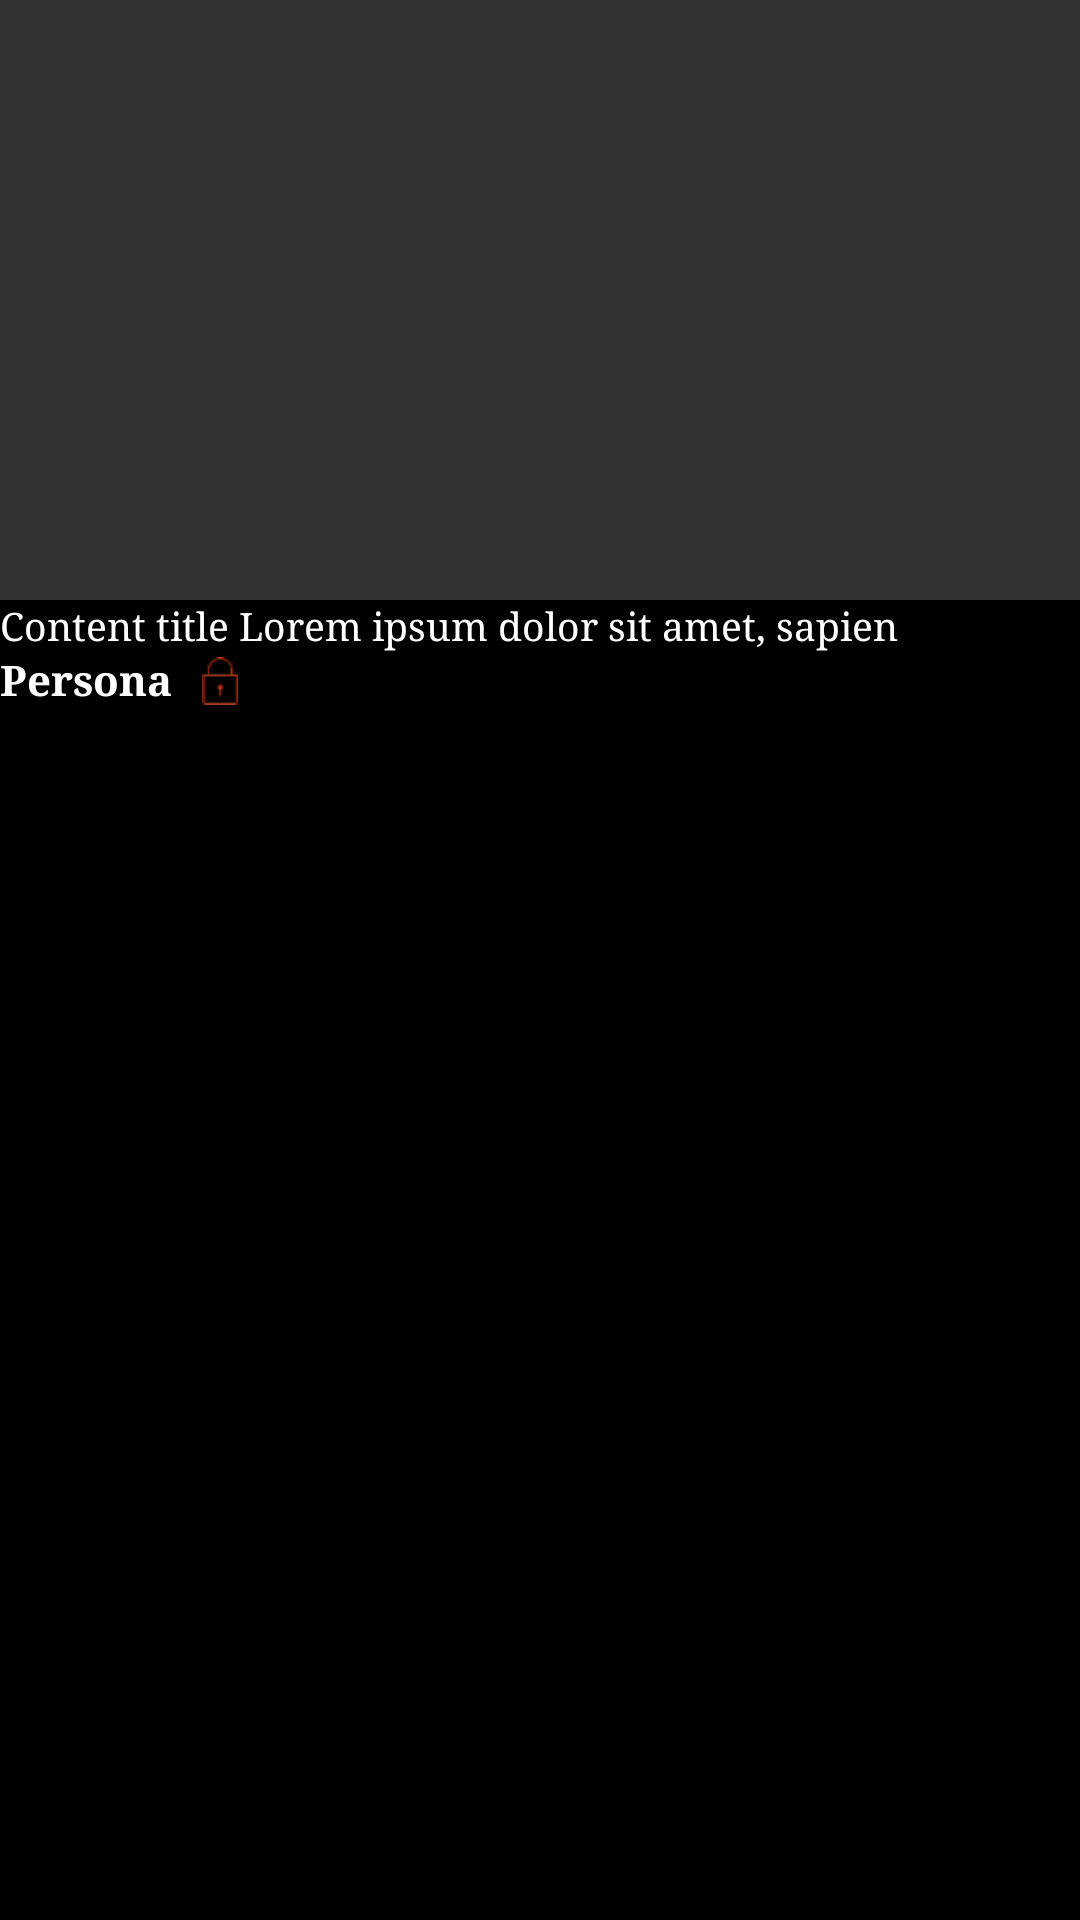

The Android layout XML behind this screen, and the referenced resources:
<!-- AndroidManifest.xml: application theme AppTheme -->
<!-- res/layout/cell_home_detail.xml -->
<?xml version="1.0" encoding="utf-8"?>
<RelativeLayout xmlns:android="http://schemas.android.com/apk/res/android"
    android:layout_width="match_parent" android:layout_height="match_parent"
    android:background="@color/black">

    <ImageView
        android:layout_width="match_parent"
        android:layout_height="200dp"
        android:id="@+id/imgvPhoto"
        android:layout_alignParentTop="true"
        android:layout_centerHorizontal="true" />

    <ImageView
        android:layout_width="wrap_content"
        android:layout_height="wrap_content"
        android:id="@+id/imgvCover"
        android:layout_alignParentTop="true"
        android:layout_centerHorizontal="true"
        android:layout_alignTop="@+id/imgvPhoto"
        android:layout_alignLeft="@+id/imgvPhoto"
        android:layout_alignBottom="@+id/imgvPhoto"
        android:layout_alignRight="@+id/imgvPhoto"
        android:background="#32ffffff" />

    <TextView
        android:layout_width="wrap_content"
        android:layout_height="wrap_content"
        android:text="Content title Lorem ipsum dolor sit amet, sapien"
        android:id="@+id/tvText"
        android:layout_below="@+id/imgvPhoto"
        android:layout_alignParentLeft="true"
        android:layout_alignParentStart="true"
        android:textColor="@color/white"
        android:textSize="13dp" />

    <TextView
        android:layout_width="wrap_content"
        android:layout_height="wrap_content"
        android:text="Persona"
        android:id="@+id/tvTitle"
        android:textColor="@color/white"
        android:textSize="14dp"
        android:textStyle="bold"
        android:layout_below="@+id/tvText"
        android:layout_marginBottom="10dp" />

    <ImageView
        android:layout_width="12dp"
        android:layout_height="20dp"
        android:id="@+id/imgvLoc"
        android:layout_below="@+id/tvText"
        android:layout_toRightOf="@+id/tvTitle"
        android:layout_toEndOf="@+id/tvTitle"
        android:layout_marginLeft="10dp"
        android:src="@drawable/ic_loc" />
</RelativeLayout>
<!-- resources referenced by this layout -->
<resources>
  <color name="black">#ff000000</color>
  <color name="white">#ffffffff</color>
  <!-- drawable ic_loc: png bitmap (drawable, 3200 bytes) -->
  <style name="AppTheme" parent="Theme.AppCompat.Light.DarkActionBar">
          
          <item name="android:typeface">serif</item>
          <item name="actionSheetStyle">@style/ActionSheetStyleiOS7</item>
      </style>
  <style name="ActionSheetStyleiOS7">
          <item name="actionSheetBackground">@android:color/transparent</item>
          <item name="cancelButtonBackground">@drawable/slt_as_ios7_cancel_bt</item>
          <item name="otherButtonTopBackground">@drawable/slt_as_ios7_other_bt_top</item>
          <item name="otherButtonMiddleBackground">@drawable/slt_as_ios7_other_bt_middle</item>
          <item name="otherButtonBottomBackground">@drawable/slt_as_ios7_other_bt_bottom</item>
          <item name="otherButtonSingleBackground">@drawable/slt_as_ios7_other_bt_single</item>
          <item name="cancelButtonTextColor">#5c90cc</item>
          <item name="otherButtonTextColor">#5c90cc</item>
          <item name="actionSheetPadding">10dp</item>
          <item name="otherButtonSpacing">0dp</item>
          <item name="cancelButtonMarginTop">10dp</item>
          <item name="actionSheetTextSize">15sp</item>
      </style>
</resources>
